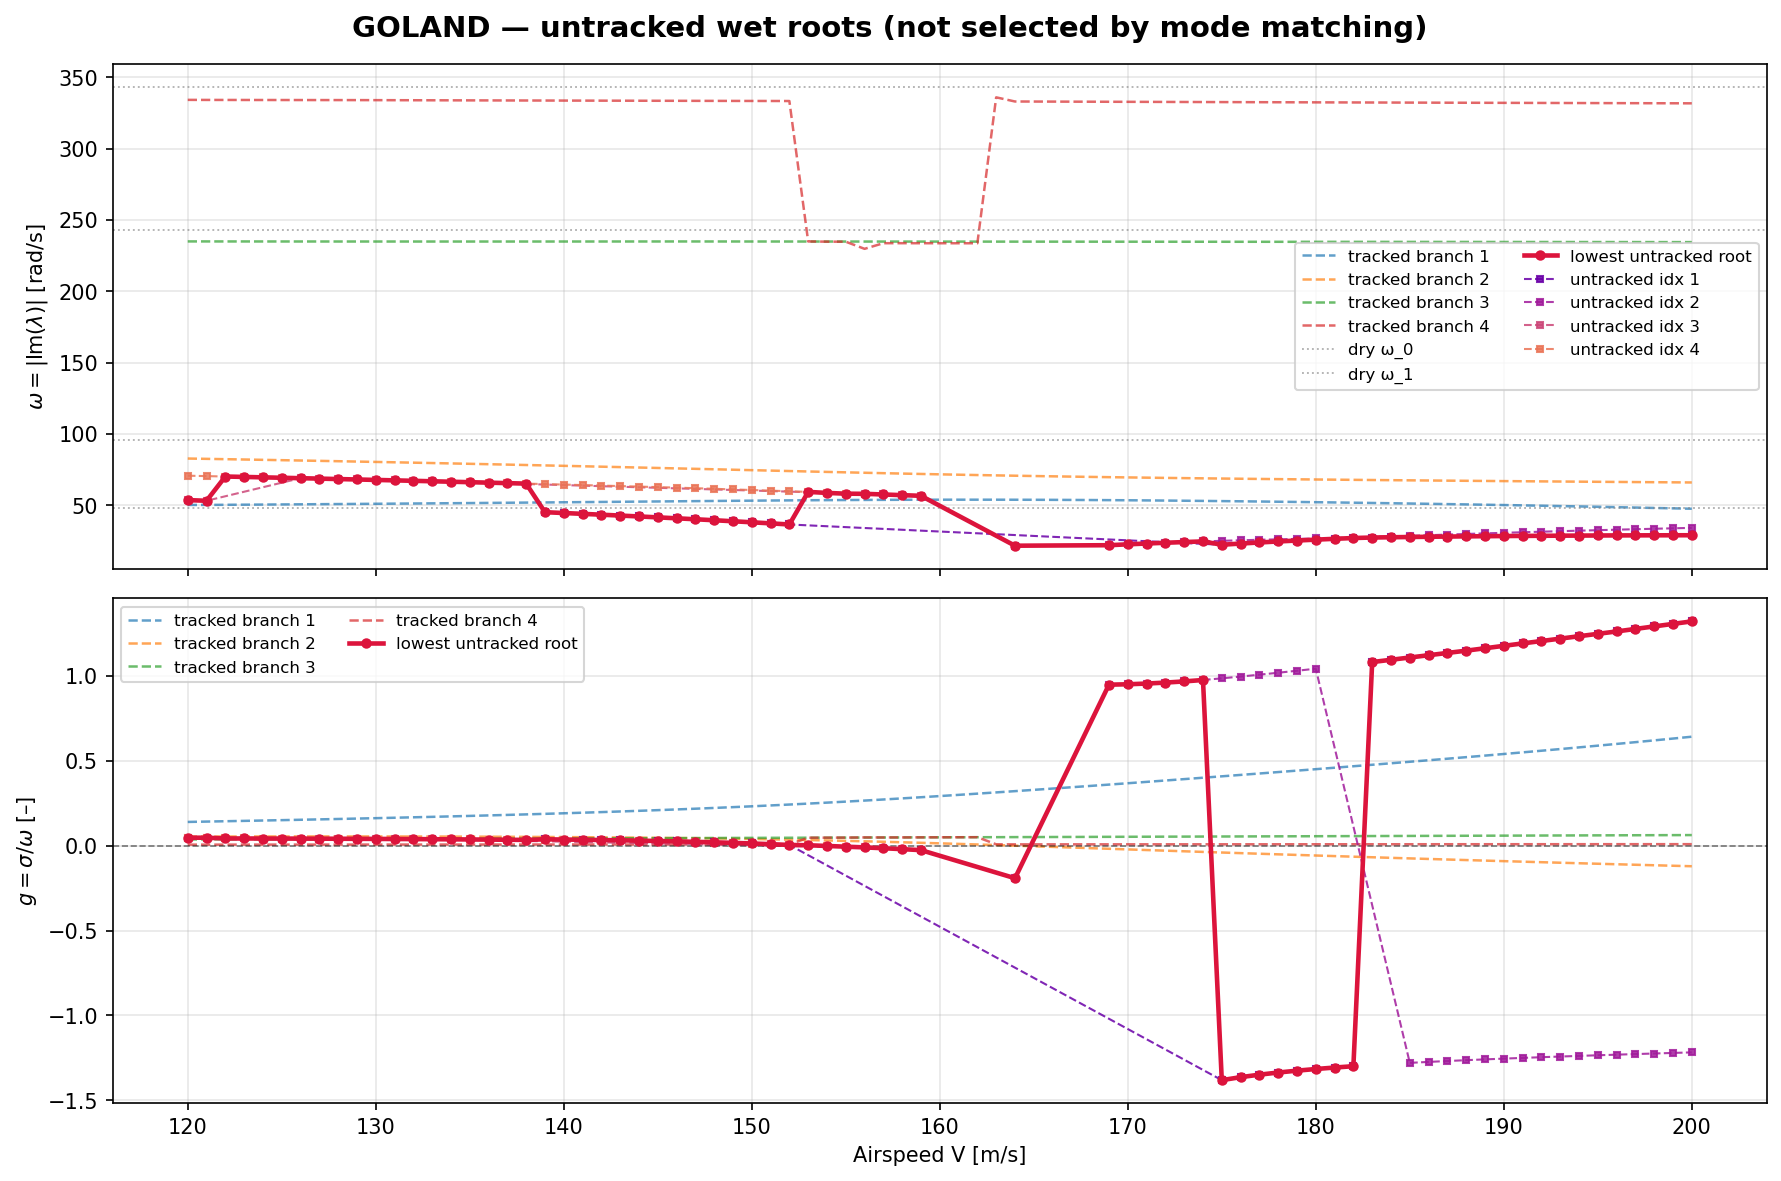

Source data for this figure (header and first rows):
Velocity_m_s, spectrum_index, kind, omega_rad_s, gamma, sigma_rad_s, lambda_re, lambda_im, structural_near_mode, is_lowest_untracked
1.200000e+02, 1, pk_tracked, 4.771849e+01, 1.453740e-01, 6.937026e+00, 6.937026e+00, 4.771849e+01, 0.000000e+00, False
1.200000e+02, 2, pk_tracked, 5.022381e+01, 1.389387e-01, 6.978029e+00, 6.978029e+00, 5.022381e+01, 0.000000e+00, False
1.200000e+02, 3, untracked, 5.361631e+01, 4.621313e-02, 2.477778e+00, 2.477778e+00, 5.361631e+01, , True
1.200000e+02, 4, untracked, 7.071078e+01, 4.210175e-02, 2.977047e+00, 2.977047e+00, 7.071078e+01, , False
1.200000e+02, 5, pk_tracked, 8.273923e+01, 5.290317e-02, 4.377168e+00, 4.377168e+00, 8.273923e+01, , False
1.200000e+02, 6, pk_tracked, 2.274899e+02, 3.697981e-02, 8.412533e+00, 8.412533e+00, 2.274899e+02, , False
1.200000e+02, 7, pk_tracked, 2.348916e+02, 3.575386e-02, 8.398280e+00, 8.398280e+00, 2.348916e+02, 2.000000e+00, False
1.200000e+02, 8, pk_tracked, 2.409034e+02, 3.497892e-02, 8.426541e+00, 8.426541e+00, 2.409034e+02, 2.000000e+00, False
1.200000e+02, 9, pk_tracked, 3.340789e+02, 5.354549e-03, 1.788842e+00, 1.788842e+00, 3.340789e+02, 3.000000e+00, False
1.210000e+02, 1, pk_tracked, 4.782870e+01, 1.473504e-01, 7.047578e+00, 7.047578e+00, 4.782870e+01, 0.000000e+00, False
1.210000e+02, 2, pk_tracked, 5.024947e+01, 1.410663e-01, 7.088508e+00, 7.088508e+00, 5.024947e+01, 0.000000e+00, False
1.210000e+02, 3, untracked, 5.315056e+01, 4.618095e-02, 2.454543e+00, 2.454543e+00, 5.315056e+01, , True
1.210000e+02, 4, untracked, 7.042713e+01, 4.196098e-02, 2.955191e+00, 2.955191e+00, 7.042713e+01, , False
1.210000e+02, 5, pk_tracked, 8.251778e+01, 5.306653e-02, 4.378932e+00, 4.378932e+00, 8.251778e+01, , False
1.210000e+02, 6, pk_tracked, 2.274517e+02, 3.729022e-02, 8.481722e+00, 8.481722e+00, 2.274517e+02, , False
1.210000e+02, 7, pk_tracked, 2.348807e+02, 3.606381e-02, 8.470694e+00, 8.470694e+00, 2.348807e+02, 2.000000e+00, False
1.210000e+02, 8, pk_tracked, 2.409023e+02, 3.527548e-02, 8.497944e+00, 8.497944e+00, 2.409023e+02, 2.000000e+00, False
1.210000e+02, 9, pk_tracked, 3.340403e+02, 5.393056e-03, 1.801498e+00, 1.801498e+00, 3.340403e+02, 3.000000e+00, False
1.220000e+02, 1, pk_tracked, 4.793683e+01, 1.493768e-01, 7.160650e+00, 7.160650e+00, 4.793683e+01, 0.000000e+00, False
1.220000e+02, 2, pk_tracked, 5.032618e+01, 1.431201e-01, 7.202686e+00, 7.202686e+00, 5.032618e+01, 0.000000e+00, False
1.220000e+02, 3, pk_tracked, 5.280714e+01, 4.604696e-02, 2.431608e+00, 2.431608e+00, 5.280714e+01, , False
1.220000e+02, 4, untracked, 7.014095e+01, 4.179051e-02, 2.931226e+00, 2.931226e+00, 7.014095e+01, , True
1.220000e+02, 5, pk_tracked, 8.229072e+01, 5.320948e-02, 4.378646e+00, 4.378646e+00, 8.229072e+01, , False
1.220000e+02, 6, pk_tracked, 2.274638e+02, 3.759081e-02, 8.550548e+00, 8.550548e+00, 2.274638e+02, , False
1.220000e+02, 7, pk_tracked, 2.348706e+02, 3.637397e-02, 8.543174e+00, 8.543174e+00, 2.348706e+02, 2.000000e+00, False
1.220000e+02, 8, pk_tracked, 2.409005e+02, 3.557183e-02, 8.569271e+00, 8.569271e+00, 2.409005e+02, 2.000000e+00, False
1.220000e+02, 9, pk_tracked, 3.340223e+02, 5.430915e-03, 1.814047e+00, 1.814047e+00, 3.340223e+02, 3.000000e+00, False
1.230000e+02, 1, pk_tracked, 4.804756e+01, 1.514383e-01, 7.276239e+00, 7.276239e+00, 4.804756e+01, 0.000000e+00, False
1.230000e+02, 2, pk_tracked, 5.040809e+01, 1.452074e-01, 7.319626e+00, 7.319626e+00, 5.040809e+01, 0.000000e+00, False
1.230000e+02, 3, pk_tracked, 5.246266e+01, 4.587733e-02, 2.406847e+00, 2.406847e+00, 5.246266e+01, , False
1.230000e+02, 4, untracked, 6.985220e+01, 4.158858e-02, 2.905054e+00, 2.905054e+00, 6.985220e+01, , True
1.230000e+02, 5, pk_tracked, 8.206089e+01, 5.332994e-02, 4.376302e+00, 4.376302e+00, 8.206089e+01, , False
1.230000e+02, 6, pk_tracked, 2.274781e+02, 3.789108e-02, 8.619390e+00, 8.619390e+00, 2.274781e+02, , False
1.230000e+02, 7, pk_tracked, 2.348612e+02, 3.668431e-02, 8.615721e+00, 8.615721e+00, 2.348612e+02, 2.000000e+00, False
1.230000e+02, 8, pk_tracked, 2.408989e+02, 3.586828e-02, 8.640628e+00, 8.640628e+00, 2.408989e+02, 2.000000e+00, False
1.230000e+02, 9, pk_tracked, 3.340051e+02, 5.468575e-03, 1.826532e+00, 1.826532e+00, 3.340051e+02, 3.000000e+00, False
1.240000e+02, 1, pk_tracked, 4.816090e+01, 1.535366e-01, 7.394463e+00, 7.394463e+00, 4.816090e+01, 0.000000e+00, False
1.240000e+02, 2, pk_tracked, 5.049205e+01, 1.473377e-01, 7.439385e+00, 7.439385e+00, 5.049205e+01, , False
1.240000e+02, 3, pk_tracked, 5.211705e+01, 4.566976e-02, 2.380173e+00, 2.380173e+00, 5.211705e+01, , False
1.240000e+02, 4, untracked, 6.956081e+01, 4.135331e-02, 2.876570e+00, 2.876570e+00, 6.956081e+01, , True
1.240000e+02, 5, pk_tracked, 8.182826e+01, 5.342644e-02, 4.371792e+00, 4.371792e+00, 8.182826e+01, , False
1.240000e+02, 6, pk_tracked, 2.274945e+02, 3.819102e-02, 8.688246e+00, 8.688246e+00, 2.274945e+02, , False
1.240000e+02, 7, pk_tracked, 2.348526e+02, 3.699485e-02, 8.688337e+00, 8.688337e+00, 2.348526e+02, 2.000000e+00, False
1.240000e+02, 8, pk_tracked, 2.408975e+02, 3.616482e-02, 8.712013e+00, 8.712013e+00, 2.408975e+02, 2.000000e+00, False
1.240000e+02, 9, pk_tracked, 3.339886e+02, 5.506034e-03, 1.838953e+00, 1.838953e+00, 3.339886e+02, 3.000000e+00, False
1.250000e+02, 1, pk_tracked, 4.827688e+01, 1.556738e-01, 7.515444e+00, 7.515444e+00, 4.827688e+01, 0.000000e+00, False
1.250000e+02, 2, pk_tracked, 5.057788e+01, 1.495140e-01, 7.562099e+00, 7.562099e+00, 5.057788e+01, , False
1.250000e+02, 3, pk_tracked, 5.177021e+01, 4.542174e-02, 2.351493e+00, 2.351493e+00, 5.177021e+01, , False
1.250000e+02, 4, untracked, 6.926674e+01, 4.108267e-02, 2.845663e+00, 2.845663e+00, 6.926674e+01, , True
1.250000e+02, 5, pk_tracked, 8.159280e+01, 5.349738e-02, 4.365002e+00, 4.365002e+00, 8.159280e+01, , False
1.250000e+02, 6, pk_tracked, 2.275131e+02, 3.849062e-02, 8.757119e+00, 8.757119e+00, 2.275131e+02, , False
1.250000e+02, 7, pk_tracked, 2.348448e+02, 3.730559e-02, 8.761022e+00, 8.761022e+00, 2.348448e+02, 2.000000e+00, False
1.250000e+02, 8, pk_tracked, 2.408962e+02, 3.646146e-02, 8.783428e+00, 8.783428e+00, 2.408962e+02, 2.000000e+00, False
1.250000e+02, 9, pk_tracked, 3.339728e+02, 5.543288e-03, 1.851308e+00, 1.851308e+00, 3.339728e+02, 3.000000e+00, False
1.260000e+02, 1, pk_tracked, 4.839559e+01, 1.578514e-01, 7.639314e+00, 7.639314e+00, 4.839559e+01, 0.000000e+00, False
1.260000e+02, 2, pk_tracked, 5.066559e+01, 1.517385e-01, 7.687920e+00, 7.687920e+00, 5.066559e+01, , False
1.260000e+02, 3, untracked, 6.896993e+01, 4.077448e-02, 2.812213e+00, 2.812213e+00, 6.896993e+01, , True
1.260000e+02, 4, pk_tracked, 8.135452e+01, 5.354127e-02, 4.355825e+00, 4.355825e+00, 8.135452e+01, , False
1.260000e+02, 5, pk_tracked, 2.275338e+02, 3.878987e-02, 8.826008e+00, 8.826008e+00, 2.275338e+02, , False
1.260000e+02, 6, pk_tracked, 2.348377e+02, 3.761652e-02, 8.833777e+00, 8.833777e+00, 2.348377e+02, 2.000000e+00, False
... 605 more rows
